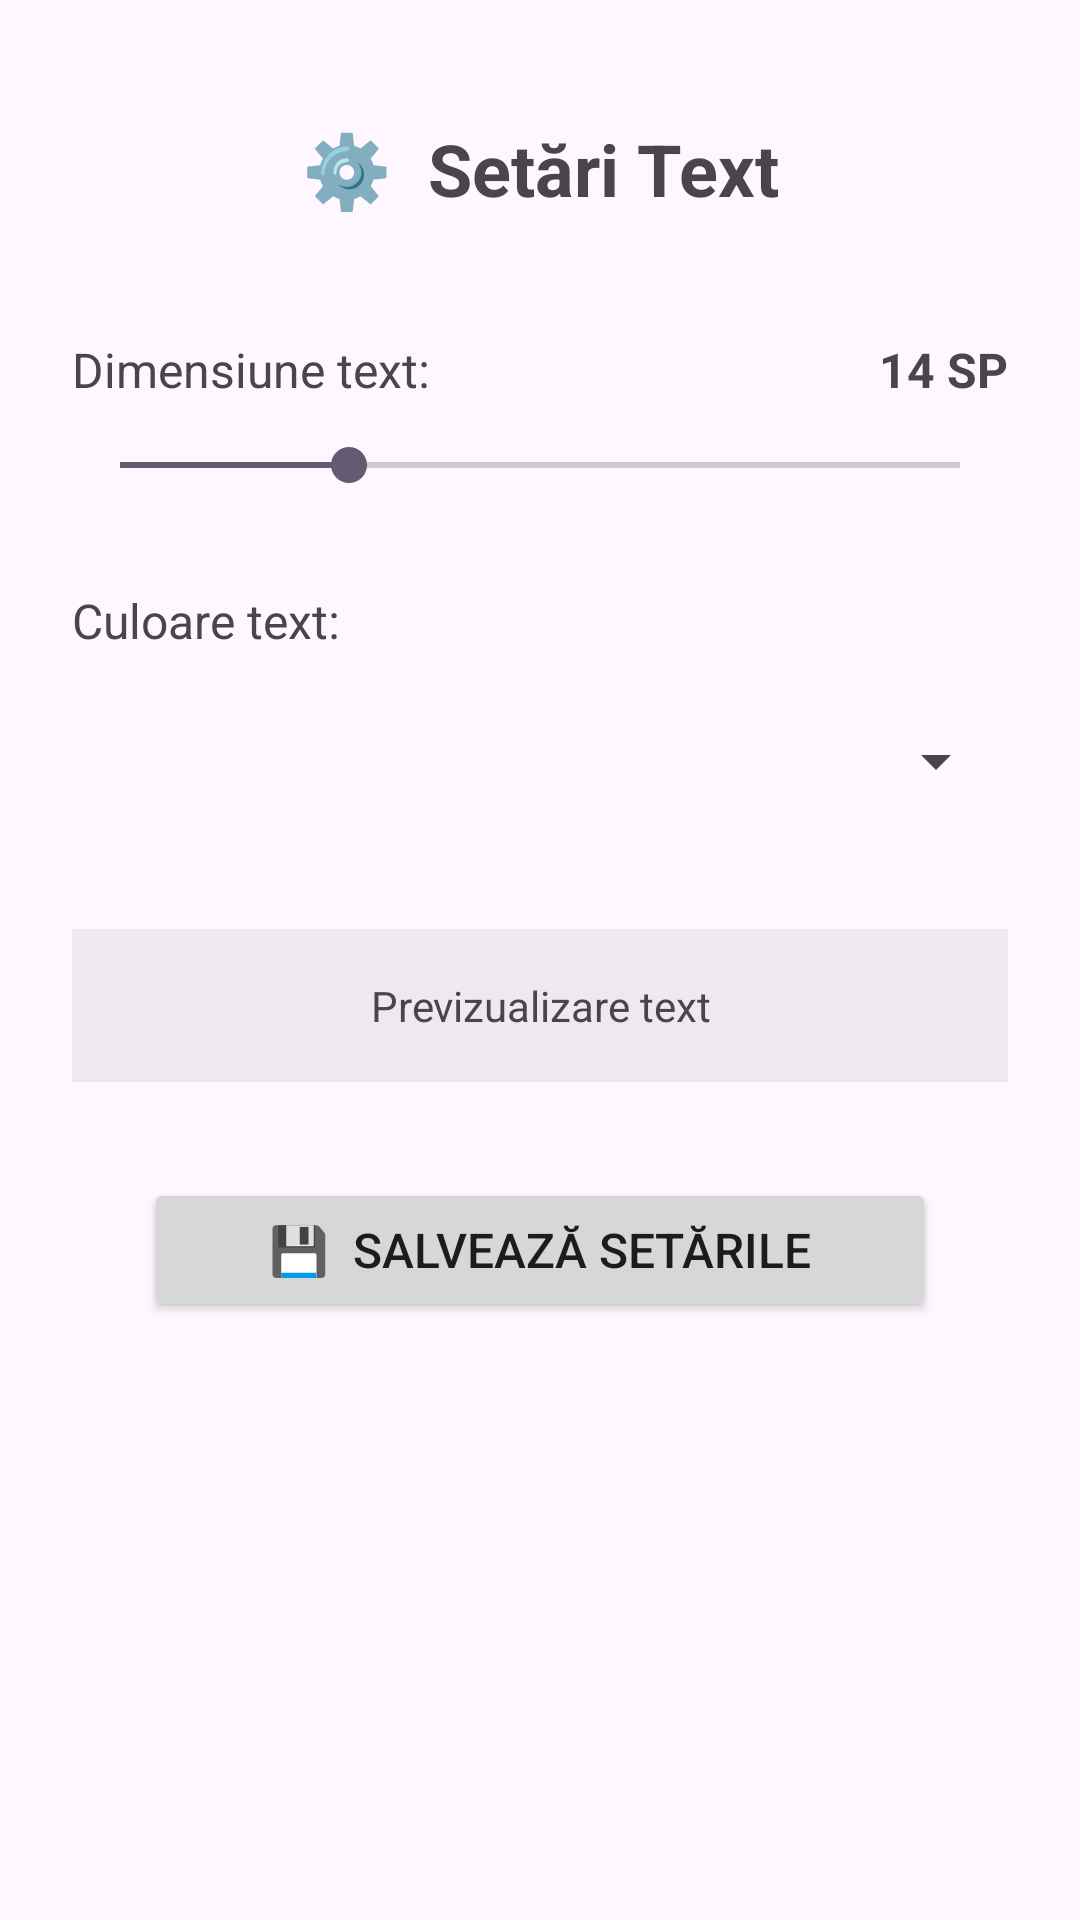

Produce the Android XML layout that renders to this screen, including the resource entries it uses.
<!-- AndroidManifest.xml: application theme Theme.FIrstAndHelloWorld -->
<!-- res/layout/activity_settings.xml -->
<?xml version="1.0" encoding="utf-8"?>
<androidx.constraintlayout.widget.ConstraintLayout xmlns:android="http://schemas.android.com/apk/res/android"
    xmlns:app="http://schemas.android.com/apk/res-auto"
    xmlns:tools="http://schemas.android.com/tools"
    android:id="@+id/main"
    android:layout_width="match_parent"
    android:layout_height="match_parent"
    android:padding="24dp"
    tools:context=".SettingsActivity">

    
    <TextView
        android:id="@+id/titleSettings"
        android:layout_width="wrap_content"
        android:layout_height="wrap_content"
        android:text="⚙️  Setări Text"
        android:textSize="24sp"
        android:textStyle="bold"
        app:layout_constraintEnd_toEndOf="parent"
        app:layout_constraintStart_toStartOf="parent"
        app:layout_constraintTop_toTopOf="parent"
        android:layout_marginTop="16dp" />

    
    <TextView
        android:id="@+id/labelTextSize"
        android:layout_width="wrap_content"
        android:layout_height="wrap_content"
        android:text="Dimensiune text:"
        android:textSize="16sp"
        app:layout_constraintStart_toStartOf="parent"
        app:layout_constraintTop_toBottomOf="@+id/titleSettings"
        android:layout_marginTop="40dp" />

    
    <TextView
        android:id="@+id/tvTextSizeValue"
        android:layout_width="wrap_content"
        android:layout_height="wrap_content"
        android:text="14 SP"
        android:textSize="16sp"
        android:textStyle="bold"
        app:layout_constraintEnd_toEndOf="parent"
        app:layout_constraintTop_toTopOf="@+id/labelTextSize"
        app:layout_constraintBottom_toBottomOf="@+id/labelTextSize" />

    
    
    <SeekBar
        android:id="@+id/seekBarTextSize"
        android:layout_width="0dp"
        android:layout_height="wrap_content"
        android:max="22"
        android:progress="6"
        app:layout_constraintEnd_toEndOf="parent"
        app:layout_constraintStart_toStartOf="parent"
        app:layout_constraintTop_toBottomOf="@+id/labelTextSize"
        android:layout_marginTop="12dp" />

    
    <TextView
        android:id="@+id/labelTextColor"
        android:layout_width="wrap_content"
        android:layout_height="wrap_content"
        android:text="Culoare text:"
        android:textSize="16sp"
        app:layout_constraintStart_toStartOf="parent"
        app:layout_constraintTop_toBottomOf="@+id/seekBarTextSize"
        android:layout_marginTop="32dp" />

    
    <Spinner
        android:id="@+id/spinnerTextColor"
        android:layout_width="0dp"
        android:layout_height="wrap_content"
        android:minHeight="48dp"
        app:layout_constraintEnd_toEndOf="parent"
        app:layout_constraintStart_toStartOf="parent"
        app:layout_constraintTop_toBottomOf="@+id/labelTextColor"
        android:layout_marginTop="12dp" />

    
    <TextView
        android:id="@+id/tvPreview"
        android:layout_width="0dp"
        android:layout_height="wrap_content"
        android:text="Previzualizare text"
        android:textSize="14sp"
        android:gravity="center"
        android:padding="16dp"
        android:layout_marginTop="32dp"
        android:background="#22888888"
        app:layout_constraintEnd_toEndOf="parent"
        app:layout_constraintStart_toStartOf="parent"
        app:layout_constraintTop_toBottomOf="@+id/spinnerTextColor" />

    
    <Button
        android:id="@+id/btnSaveSettings"
        android:layout_width="0dp"
        android:layout_height="wrap_content"
        android:text="💾  Salvează Setările"
        android:textSize="16sp"
        android:layout_marginTop="32dp"
        android:layout_marginStart="24dp"
        android:layout_marginEnd="24dp"
        app:layout_constraintEnd_toEndOf="parent"
        app:layout_constraintStart_toStartOf="parent"
        app:layout_constraintTop_toBottomOf="@+id/tvPreview" />

</androidx.constraintlayout.widget.ConstraintLayout>
<!-- resources referenced by this layout -->
<resources>
  <style name="Theme.FIrstAndHelloWorld" parent="Base.Theme.FIrstAndHelloWorld" />
  <style name="Base.Theme.FIrstAndHelloWorld" parent="Theme.Material3.DayNight.NoActionBar">
          
          
      </style>
</resources>
